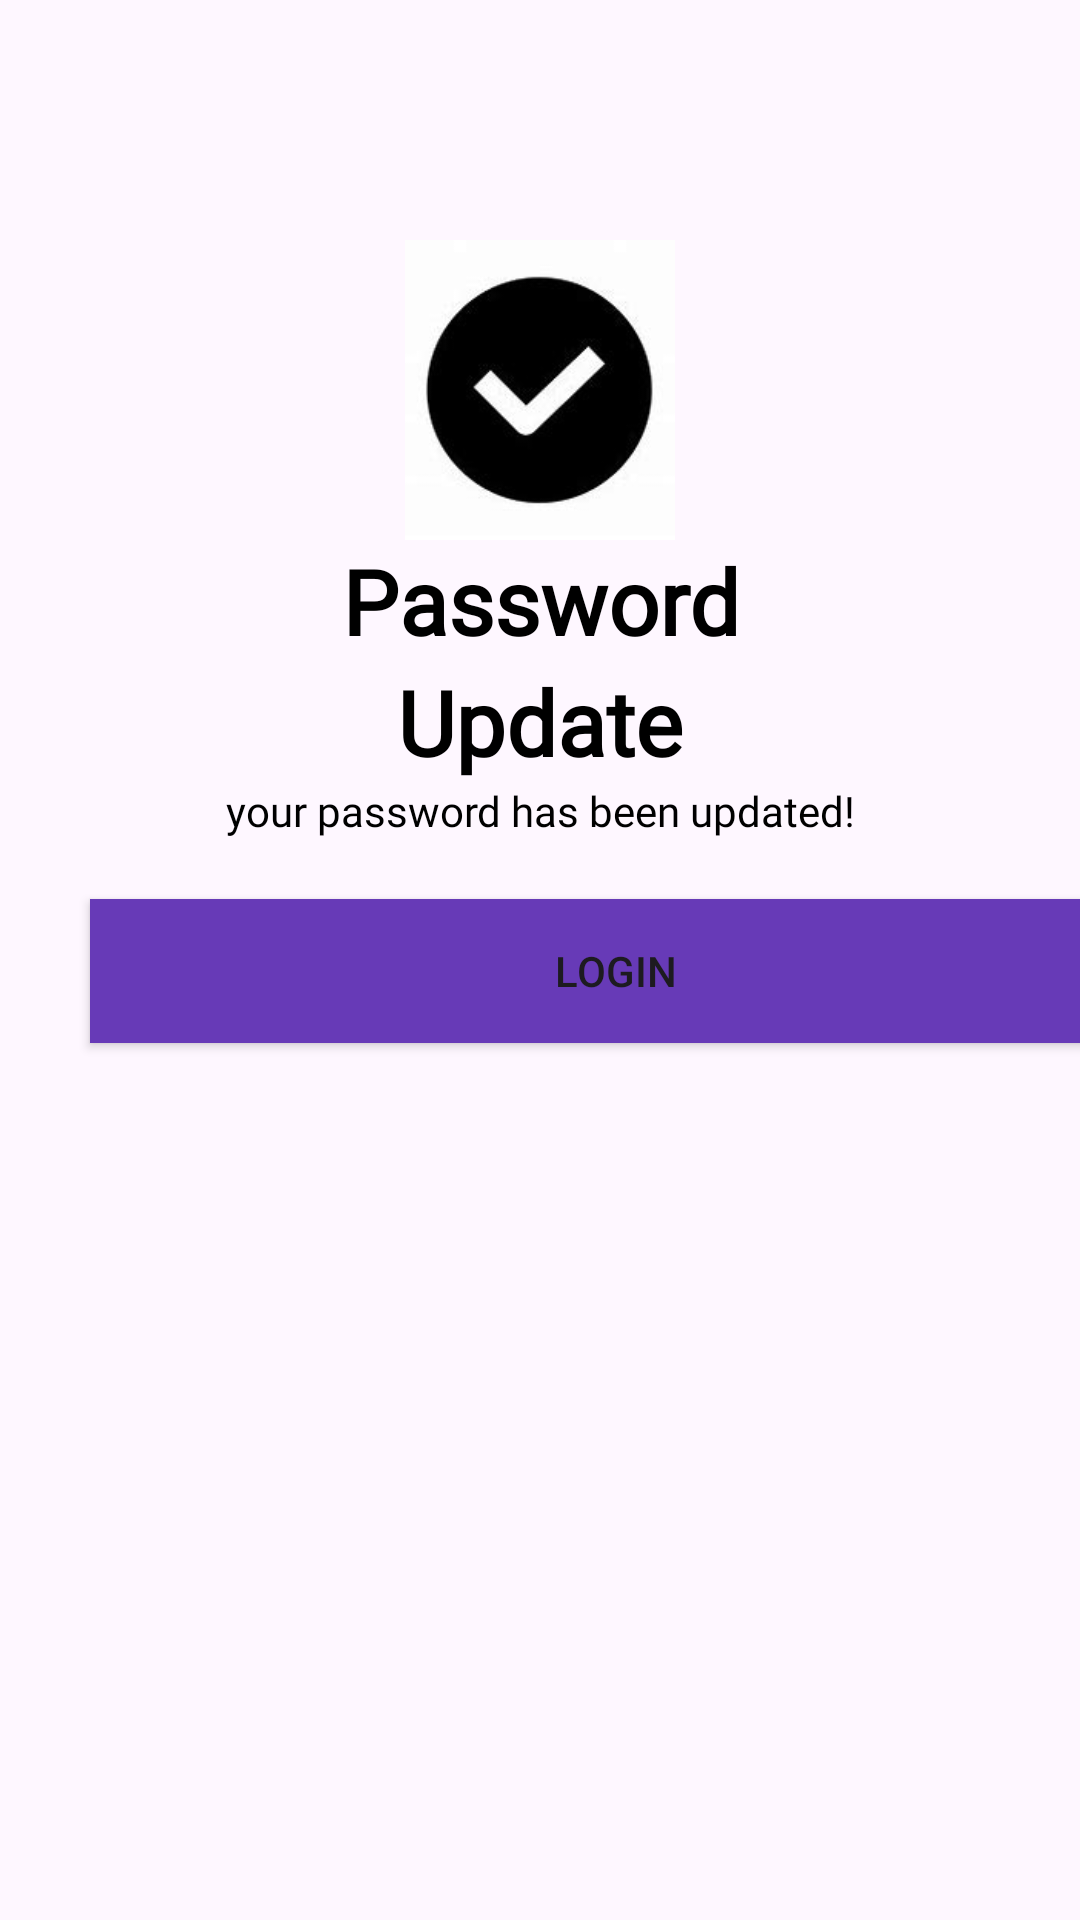

Here is an Android app screen rendered from its layout file. Give the layout XML and the strings, colors and styles it references.
<!-- AndroidManifest.xml: application theme Theme.Heart_Disease_Prediction -->
<!-- res/layout/activity_password_changed_success.xml -->
<?xml version="1.0" encoding="utf-8"?>
<LinearLayout
    xmlns:android="http://schemas.android.com/apk/res/android"
    xmlns:app="http://schemas.android.com/apk/res-auto"
    xmlns:tools="http://schemas.android.com/tools"
    android:orientation="vertical"
    android:layout_width="match_parent"
    android:layout_height="match_parent"
    android:layout_marginTop="80dp"
    android:layout_gravity="center"
    tools:context=".PasswordChangedSuccess">

    <ImageView
        android:layout_width="100dp"
        android:layout_height="100dp"
        android:layout_marginTop="80dp"
        android:contentDescription="image for new password"
        android:layout_gravity="center"
        android:src="@drawable/sucees"/>

    <TextView
        android:layout_width="match_parent"
        android:layout_height="wrap_content"
        android:gravity="center"
        android:text="Password"
        android:textSize="30sp"
        android:textStyle="bold"
        android:textColor="@color/black"
        android:fontFamily="@font/merriweather_light"/>

    <TextView
        android:layout_width="match_parent"
        android:layout_height="wrap_content"
        android:gravity="center"
        android:text="Update"
        android:textSize="30sp"
        android:textStyle="bold"
        android:textColor="@color/black"
        android:fontFamily="@font/merriweather_light"/>

    <TextView
        android:layout_width="match_parent"
        android:layout_height="wrap_content"
        android:gravity="center"
        android:text="your password has been updated!"
        android:textSize="14sp"
        android:textColor="@color/black"
        android:fontFamily="@font/merriweather_light"/>

    <Button
        android:id="@+id/login"
        android:layout_marginLeft="30dp"
        android:layout_width="350dp"
        android:gravity="center"
        android:layout_height="wrap_content"
        android:layout_marginTop="20dp"
        android:text="Login"
        android:background="#673AB7"
        android:layout_marginBottom="5dp"/>

</LinearLayout>
<!-- resources referenced by this layout -->
<resources>
  <!-- drawable sucees: png bitmap (drawable, 3774 bytes) -->
  <style name="Theme.Heart_Disease_Prediction" parent="Base.Theme.Heart_Disease_Prediction" />
  <style name="Base.Theme.Heart_Disease_Prediction" parent="Theme.Material3.DayNight.NoActionBar">
  
          
          
      </style>
  <!-- not gathered from this repository: default colours our renderer supplied (Android Studio template values) -->
  <color name="black">#FF000000</color>
</resources>
